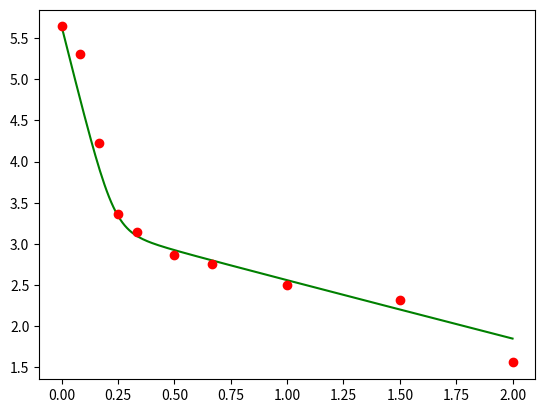

Here is the Python script that generated this plot:
import numpy as np 
from scipy.spatial import distance
from scipy.interpolate import InterpolatedUnivariateSpline
import matplotlib.pyplot as plt


#variaveis de inicializacao
ageFim  = 50
deltaA   = 0.1 #passo no age
ageNpts = int(ageFim/deltaA ) + 1
agePt = np.linspace(0, ageFim, ageNpts)
ageCont = 0

tempoFim = 2
deltaT   = 0.01 #passo no tempo
tempoNpts = int(tempoFim/deltaT) + 1 
tempoPt = np.linspace(0, tempoFim, tempoNpts)
tempoCont = 0

def calcIntegral(I,Rp,Rt):
    soma = 0.0
    for a in range(0, ageNpts):
        soma = soma + I[a]*Rp[a]*Rt[a]
    return soma/float(ageNpts)
    
#recebe como parametro os parametros estocasticos, individuos, e os valores experimentais
def viralmodelfit(poi, exp, V0):
    
    #paramentros que serao ajustados 
    # epsilon_s     = 0.998 # efetividade da terapia em diminuir ou bloquear a exportacao de RNA positivo
    # epsilon_alpha = 0.924 # efetividade da terapia em diminuir ou bloquear a replicacao de RNA positivo
    # epsilon_r     = 0.290 # efetividade da terapia em diminuir ou bloquear a replicacao de RNA negativo
    ## kappa_t       = 1.000 # fator para aumentar a degradacao de RNA positivo disponivel para traducao
    ## kappa_c       = 1.000 # fator para aumentar a degradacao de RNA positivo e negativo no complexo de replicacao
    # delta = 0.62
    # alpha
    # r
    # rho 

    #Inicializacao

    #parametros
    s     = 1.3*10**5
    d     = 0.01
    beta  = 5*10**-8
    c     = 22.30
    alpha = poi[4]
    r     = poi[5]
    rho   = poi[6]

    k     = 0.80 # coeficiente da funcao exponencial de atraso na exportacao de RNA positivo
    tau   = 0.50 # tempo de atraso para a exportacao de RNA positivo
    Rmax  = 50.0 # numero maximo de RNA negativo / complexo de replicacao (Rn)
    sigma = 1.30 # taxa de formacao de complexos de replicacao
    mu_t  = 0.89 # 0.8 no artigo # decaimento natural de Rt
    theta = 1.20 # taxa de disponibilidade para traducao
    mu_c  = 2.39 # 0.89 no artigo # decaimento natural de Rc e Rn

    #variaveis 

    I = np.zeros((tempoNpts, ageNpts))
    Rp = np.zeros((tempoNpts, ageNpts))
    Rt = np.zeros((tempoNpts, ageNpts))
    Rn = np.zeros((tempoNpts, ageNpts))
    V = np.zeros(tempoNpts)
    T = np.zeros(tempoNpts)

    def diferencasfinitas(poi):
        
        #Solve
        
        epsilon_s     = poi[0]
        epsilon_alpha = poi[1]
        epsilon_r     = poi[2]
        kappa_t       = 1.0 #poi[3]
        kappa_c       = 1.0 #poi[4]
        delta         = poi[3]

        for t in range(1, tempoNpts):
        
            T[t] = (s - d*T[t-1] - beta*V[t-1]*T[t-1])*deltaT + T[t-1]
            
            V[t] =  deltaT*((1 - epsilon_s)*rho*calcIntegral(I[t-1],Rp[t-1],Rt[t-1]) 
            - c*V[t-1]) + V[t-1]
            
            rho1 = 0.0
            
            Rp[t][0] = 0
            Rn[t][0] = 0
            Rt[t][0] = 1
            I[t][0]  = beta*V[t]*T[t] 
            
            for a in range(1, ageNpts):
                
                if(float(a*deltaA) < tau):
                    rho1 = 0
                else:
                    rho1 = rho*(1 - np.exp(-k*(float(a*deltaA) - tau)))
                    
                I[t][a] = (-delta*I[t-1][a] - (I[t-1][a] - I[t-1][a-1])/deltaA)*deltaT + I[t-1][a]
                
                Rn[t][a] = ((1 - epsilon_r)*r*Rp[t-1][a]*(1 - (Rn[t-1][a]/Rmax)) - kappa_c*mu_c*Rn[t-1][a]
                            - (Rn[t-1][a] - Rn[t-1][a-1])/(deltaA ))*deltaT + Rn[t-1][a]
                
                Rp[t][a] = ((1 - epsilon_alpha)*alpha*Rn[t-1][a] + sigma*Rt[t-1][a] - theta*Rp[t-1][a]
                            - (1- epsilon_s)*rho1*Rp[t-1][a] - kappa_c*mu_c*Rp[t-1][a]
                            - (Rp[t-1][a] - Rp[t-1][a-1])/(deltaA))*deltaT + Rp[t-1][a]
                
                Rt[t][a] = (theta*Rp[t-1][a] - sigma*Rt[t-1][a] - (1 - epsilon_s)*rho1*Rt[t-1][a] - kappa_t*mu_t*Rt[t-1][a]
                            - (Rt[t-1][a] - Rt[t-1][a-1])/(deltaA))*deltaT + Rt[t-1][a]
        return V


      
    #condicoes iniciais
    
    T0 = 1.3*10**5
        
    I0_t0 = beta*T0*V0
    
    Rt0_t0 = 1
    Rp0_t0 = 0
    Rn0_t0 = 0
    
    
    T[0] = T0
    V[0] = V0
    
    Rt[0][0] = Rt0_t0
    Rp[0][0] = Rp0_t0
    Rn[0][0] = Rn0_t0
    I[0][0] = I0_t0
    
    rho1 = 0.00
    
    # Condicao inicial para as EDPs
    for ageCont in range(1, ageNpts):
        I[0][ageCont] = (beta*T[0]*V[0]*np.exp(-deltaA*ageCont))*deltaA + I[0][ageCont-1]
        
        if ageCont*deltaA < tau:
            rho1 = 0
        else:
            rho1 = (1 - np.exp(-k*((ageCont*deltaA) - tau)))*rho
        
        Rn[0][ageCont] = (r*Rp[0][ageCont-1] - r*Rp[0][ageCont-1]*(Rn[0][ageCont-1]/Rmax) 
        - mu_c*Rn[0][ageCont-1])*deltaA + Rn[0][ageCont-1]
    
        Rp[0][ageCont] = (alpha*Rn[0][ageCont-1] + sigma*Rt[0][ageCont-1] 
        - theta*Rp[0][ageCont-1]- rho1*Rp[0][ageCont-1]
        - mu_c*Rp[0][ageCont-1])*deltaA + Rp[0][ageCont-1]
    
        Rt[0][ageCont] = (theta*Rp[0][ageCont-1] - sigma*Rt[0][ageCont-1] 
        - rho1*Rt[0][ageCont-1] - mu_t*Rt[0][ageCont-1])*deltaA + Rt[0][ageCont-1]
        
    #Fim das condicoess iniciais----------------------------------------------+
    
    # Executa o metedo numerico para resolver
    # Precisa passar como parametro as condicoes iniciais 
    diferencasfinitas(poi)
    
    #Se algum valor de V for negativo, defina um custo alto para o conjunto de parametros
    for pos in V:
        if not (pos>=0):
            return 1000000

    # Passa para a base log o resultado
    V_log = np.log10(V)
    
    t_exp = [0, 0.083, 0.167, 0.25, 0.333, 0.5, 0.667, 1, 1.5, 2 ]
    
    plt.plot(tempoPt, V_log, '-g')
    plt.plot(t_exp, exp, 'or')
    plt.show()
    # fazer interpolacao usando os pontos experimentais
    ius = InterpolatedUnivariateSpline(t_exp, exp)
    
    # aplicar a funcao interpolada nos pontos do metodo numerico do modelo
    yi = ius(tempoPt)
    
    # calcular a distancia euclidiana entre os resultados experimentais interpolados
    # e o resultado do modelo
    
    dst = distance.euclidean(V_log, yi)
    
    return dst

poi = [0.09, 0.376836145, 0.09, 0.01, 28.7690995, 1.13514544, 9.71267214]

exp = [5.64, 5.31, 4.23, 3.36, 3.14, 2.86, 2.75, 2.50, 2.32, 1.56]

viralmodelfit(poi, exp, 10**exp[0])